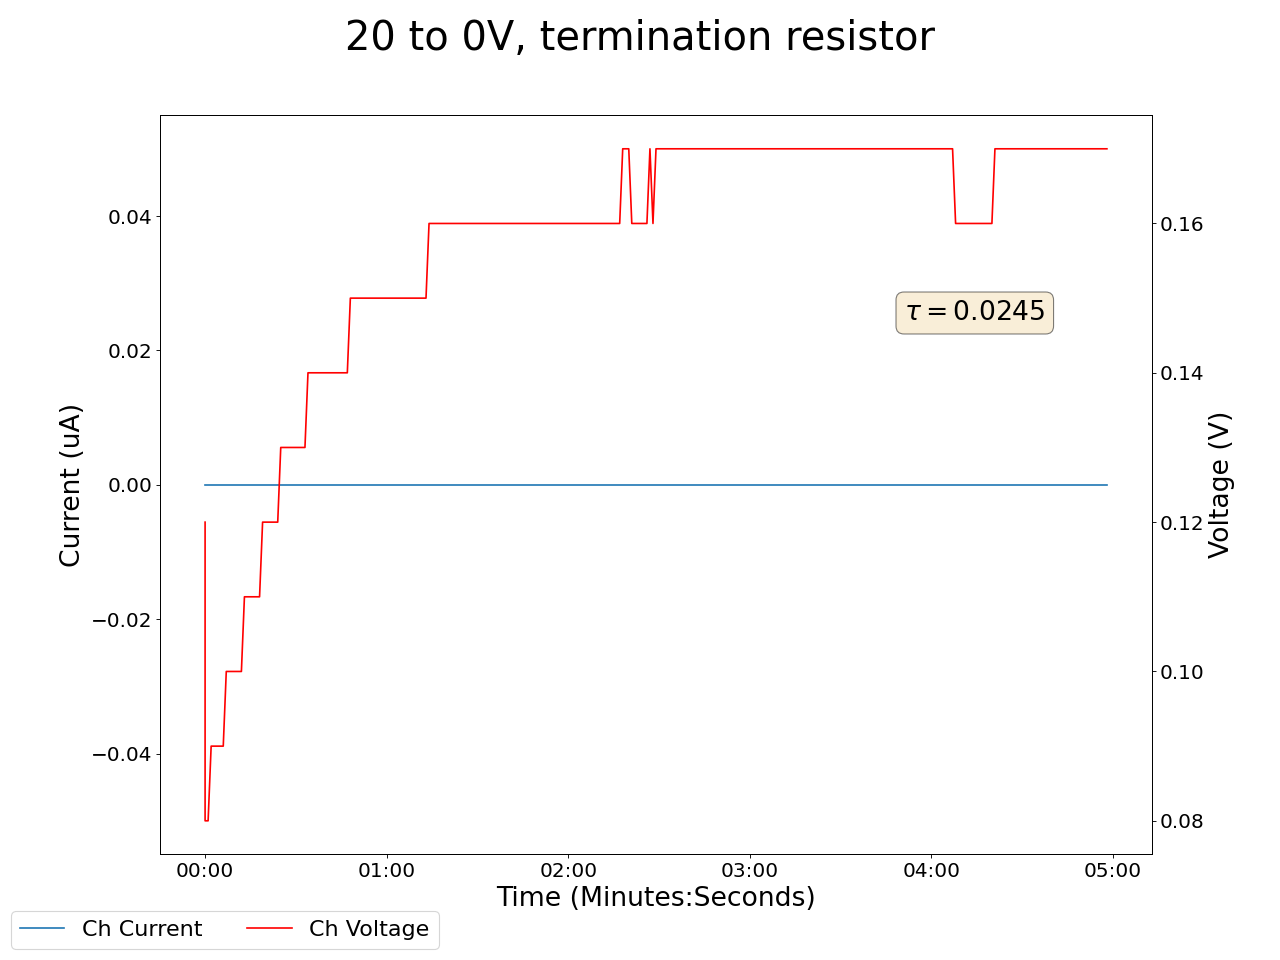

Source data for this figure (header and first rows):
2024-12-17 10:25:02.770161, 0.4300000071525574, 0.0, 0.05000000074505806, 0.0, 0.18000000715255737, 0.0, 0.14000000059604645, 0.0, 0.05999999865889549, 0.0, 0.0, 0.0, 0.11999999731779099, 0.0, 0.949999988079071, 0.0, 0.0, 0.0, 0.0, 0.0, 0.4300000071525574, 0.0, 0.5600000023841858
2024-12-17 10:25:03.770057, 0.43, 0.0, 0.05, 0.0, 0.18, 0.0, 0.14, 0.0, 0.06, 0.0, 0.0, 0.0, 0.08, 0.0, 0.95, 0.0, 0.0, 0.0, 0.0, 0.0, 0.43, 0.0, 0.56
2024-12-17 10:25:04.770057, 0.43, 0.0, 0.05, 0.0, 0.18, 0.0, 0.14, 0.0, 0.06, 0.0, 0.0, 0.0, 0.08, 0.0, 0.95, 0.0, 0.0, 0.0, 0.0, 0.0, 0.43, 0.0, 0.56
2024-12-17 10:25:05.770057, 0.43, 0.0, 0.05, 0.0, 0.18, 0.0, 0.14, 0.0, 0.06, 0.0, 0.0, 0.0, 0.09, 0.0, 0.95, 0.0, 0.0, 0.0, 0.0, 0.0, 0.43, 0.0, 0.56
2024-12-17 10:25:06.770057, 0.43, 0.0, 0.05, 0.0, 0.18, 0.0, 0.14, 0.0, 0.06, 0.0, 0.0, 0.0, 0.09, 0.0, 0.95, 0.0, 0.0, 0.0, 0.0, 0.0, 0.43, 0.0, 0.56
2024-12-17 10:25:07.770056, 0.43, 0.0, 0.06, 0.0, 0.18, 0.0, 0.14, 0.0, 0.06, 0.0, 0.0, 0.0, 0.09, 0.0, 0.95, 0.0, 0.0, 0.0, 0.0, 0.0, 0.43, 0.0, 0.56
2024-12-17 10:25:08.770057, 0.43, 0.0, 0.06, 0.0, 0.18, 0.0, 0.14, 0.0, 0.06, 0.0, 0.0, 0.0, 0.09, 0.0, 0.95, 0.0, 0.0, 0.0, 0.0, 0.0, 0.43, 0.0, 0.56
2024-12-17 10:25:09.770057, 0.43, 0.0, 0.06, 0.0, 0.18, 0.0, 0.14, 0.0, 0.06, 0.0, 0.0, 0.0, 0.09, 0.0, 0.95, 0.0, 0.0, 0.0, 0.0, 0.0, 0.43, 0.0, 0.56
2024-12-17 10:25:10.770058, 0.43, 0.0, 0.06, 0.0, 0.18, 0.0, 0.14, 0.0, 0.06, 0.0, 0.0, 0.0, 0.1, 0.0, 0.95, 0.0, 0.0, 0.0, 0.0, 0.0, 0.43, 0.0, 0.56
2024-12-17 10:25:11.770057, 0.43, 0.0, 0.06, 0.0, 0.18, 0.0, 0.14, 0.0, 0.06, 0.0, 0.0, 0.0, 0.1, 0.0, 0.95, 0.0, 0.0, 0.0, 0.0, 0.0, 0.43, 0.0, 0.56
2024-12-17 10:25:12.770057, 0.43, 0.0, 0.06, 0.0, 0.18, 0.0, 0.14, 0.0, 0.06, 0.0, 0.0, 0.0, 0.1, 0.0, 0.95, 0.0, 0.0, 0.0, 0.0, 0.0, 0.43, 0.0, 0.56
2024-12-17 10:25:13.770057, 0.43, 0.0, 0.06, 0.0, 0.18, 0.0, 0.14, 0.0, 0.07, 0.0, 0.0, 0.0, 0.1, 0.0, 0.95, 0.0, 0.0, 0.0, 0.0, 0.0, 0.43, 0.0, 0.56
2024-12-17 10:25:14.770057, 0.43, 0.0, 0.06, 0.0, 0.18, 0.0, 0.14, 0.0, 0.07, 0.0, 0.0, 0.0, 0.1, 0.0, 0.95, 0.0, 0.0, 0.0, 0.0, 0.0, 0.43, 0.0, 0.56
2024-12-17 10:25:15.770057, 0.43, 0.0, 0.06, 0.0, 0.18, 0.0, 0.14, 0.0, 0.07, 0.0, 0.0, 0.0, 0.1, 0.0, 0.95, 0.0, 0.0, 0.0, 0.0, 0.0, 0.43, 0.0, 0.56
2024-12-17 10:25:16.770057, 0.43, 0.0, 0.06, 0.0, 0.18, 0.0, 0.14, 0.0, 0.07, 0.0, 0.0, 0.0, 0.11, 0.0, 0.95, 0.0, 0.0, 0.0, 0.0, 0.0, 0.43, 0.0, 0.56
2024-12-17 10:25:17.770057, 0.43, 0.0, 0.06, 0.0, 0.18, 0.0, 0.14, 0.0, 0.07, 0.0, 0.0, 0.0, 0.11, 0.0, 0.95, 0.0, 0.0, 0.0, 0.0, 0.0, 0.43, 0.0, 0.56
2024-12-17 10:25:18.770057, 0.43, 0.0, 0.06, 0.0, 0.18, 0.0, 0.14, 0.0, 0.07, 0.0, 0.0, 0.0, 0.11, 0.0, 0.95, 0.0, 0.0, 0.0, 0.0, 0.0, 0.43, 0.0, 0.56
2024-12-17 10:25:19.770057, 0.43, 0.0, 0.06, 0.0, 0.18, 0.0, 0.14, 0.0, 0.07, 0.0, 0.0, 0.0, 0.11, 0.0, 0.95, 0.0, 0.0, 0.0, 0.0, 0.0, 0.43, 0.0, 0.56
2024-12-17 10:25:20.770057, 0.43, 0.0, 0.06, 0.0, 0.18, 0.0, 0.14, 0.0, 0.07, 0.0, 0.0, 0.0, 0.11, 0.0, 0.95, 0.0, 0.0, 0.0, 0.0, 0.0, 0.43, 0.0, 0.56
2024-12-17 10:25:21.770057, 0.43, 0.0, 0.06, 0.0, 0.18, 0.0, 0.14, 0.0, 0.07, 0.0, 0.0, 0.0, 0.11, 0.0, 0.95, 0.0, 0.0, 0.0, 0.0, 0.0, 0.43, 0.0, 0.56
2024-12-17 10:25:22.770057, 0.43, 0.0, 0.06, 0.0, 0.18, 0.0, 0.14, 0.0, 0.07, 0.0, 0.0, 0.0, 0.12, 0.0, 0.95, 0.0, 0.0, 0.0, 0.0, 0.0, 0.43, 0.0, 0.56
2024-12-17 10:25:23.770057, 0.43, 0.0, 0.06, 0.0, 0.18, 0.0, 0.14, 0.0, 0.07, 0.0, 0.0, 0.0, 0.12, 0.0, 0.95, 0.0, 0.0, 0.0, 0.0, 0.0, 0.43, 0.0, 0.56
2024-12-17 10:25:24.770058, 0.43, 0.0, 0.06, 0.0, 0.18, 0.0, 0.14, 0.0, 0.07, 0.0, 0.0, 0.0, 0.12, 0.0, 0.95, 0.0, 0.0, 0.0, 0.0, 0.0, 0.43, 0.0, 0.56
2024-12-17 10:25:25.770058, 0.43, 0.0, 0.06, 0.0, 0.18, 0.0, 0.14, 0.0, 0.07, 0.0, 0.0, 0.0, 0.12, 0.0, 0.95, 0.0, 0.0, 0.0, 0.0, 0.0, 0.43, 0.0, 0.56
2024-12-17 10:25:26.770057, 0.43, 0.0, 0.06, 0.0, 0.18, 0.0, 0.14, 0.0, 0.07, 0.0, 0.0, 0.0, 0.12, 0.0, 0.95, 0.0, 0.0, 0.0, 0.0, 0.0, 0.43, 0.0, 0.56
2024-12-17 10:25:27.770058, 0.43, 0.0, 0.06, 0.0, 0.18, 0.0, 0.14, 0.0, 0.07, 0.0, 0.0, 0.0, 0.12, 0.0, 0.95, 0.0, 0.0, 0.0, 0.0, 0.0, 0.42, 0.0, 0.56
2024-12-17 10:25:28.770057, 0.43, 0.0, 0.06, 0.0, 0.18, 0.0, 0.14, 0.0, 0.07, 0.0, 0.0, 0.0, 0.13, 0.0, 0.95, 0.0, 0.0, 0.0, 0.0, 0.0, 0.42, 0.0, 0.56
2024-12-17 10:25:29.770057, 0.43, 0.0, 0.06, 0.0, 0.18, 0.0, 0.14, 0.0, 0.07, 0.0, 0.0, 0.0, 0.13, 0.0, 0.95, 0.0, 0.0, 0.0, 0.0, 0.0, 0.42, 0.0, 0.56
2024-12-17 10:25:30.770057, 0.43, 0.0, 0.06, 0.0, 0.18, 0.0, 0.14, 0.0, 0.07, 0.0, 0.0, 0.0, 0.13, 0.0, 0.95, 0.0, 0.0, 0.0, 0.0, 0.0, 0.42, 0.0, 0.56
2024-12-17 10:25:31.770057, 0.43, 0.0, 0.06, 0.0, 0.18, 0.0, 0.14, 0.0, 0.07, 0.0, 0.0, 0.0, 0.13, 0.0, 0.95, 0.0, 0.0, 0.0, 0.0, 0.0, 0.42, 0.0, 0.56
2024-12-17 10:25:32.770057, 0.43, 0.0, 0.06, 0.0, 0.18, 0.0, 0.14, 0.0, 0.07, 0.0, 0.0, 0.0, 0.13, 0.0, 0.95, 0.0, 0.0, 0.0, 0.0, 0.0, 0.42, 0.0, 0.56
2024-12-17 10:25:33.770066, 0.43, 0.0, 0.06, 0.0, 0.19, 0.0, 0.14, 0.0, 0.07, 0.0, 0.0, 0.0, 0.13, 0.0, 0.95, 0.0, 0.0, 0.0, 0.0, 0.0, 0.42, 0.0, 0.56
2024-12-17 10:25:34.770057, 0.43, 0.0, 0.06, 0.0, 0.19, 0.0, 0.14, 0.0, 0.07, 0.0, 0.0, 0.0, 0.13, 0.0, 0.95, 0.0, 0.0, 0.0, 0.0, 0.0, 0.42, 0.0, 0.56
2024-12-17 10:25:35.770057, 0.43, 0.0, 0.06, 0.0, 0.19, 0.0, 0.14, 0.0, 0.06, 0.0, 0.0, 0.0, 0.13, 0.0, 0.95, 0.0, 0.0, 0.0, 0.0, 0.0, 0.42, 0.0, 0.56
2024-12-17 10:25:36.770057, 0.43, 0.0, 0.06, 0.0, 0.19, 0.0, 0.14, 0.0, 0.06, 0.0, 0.0, 0.0, 0.13, 0.0, 0.95, 0.0, 0.0, 0.0, 0.0, 0.0, 0.42, 0.0, 0.56
2024-12-17 10:25:37.770056, 0.43, 0.0, 0.06, 0.0, 0.19, 0.0, 0.14, 0.0, 0.06, 0.0, 0.0, 0.0, 0.14, 0.0, 0.95, 0.0, 0.0, 0.0, 0.0, 0.0, 0.42, 0.0, 0.56
2024-12-17 10:25:38.770057, 0.43, 0.0, 0.06, 0.0, 0.19, 0.0, 0.14, 0.0, 0.06, 0.0, 0.0, 0.0, 0.14, 0.0, 0.95, 0.0, 0.0, 0.0, 0.0, 0.0, 0.42, 0.0, 0.56
2024-12-17 10:25:39.770058, 0.43, 0.0, 0.06, 0.0, 0.19, 0.0, 0.14, 0.0, 0.06, 0.0, 0.0, 0.0, 0.14, 0.0, 0.95, 0.0, 0.0, 0.0, 0.0, 0.0, 0.42, 0.0, 0.56
2024-12-17 10:25:40.770056, 0.44, 0.0, 0.06, 0.0, 0.19, 0.0, 0.14, 0.0, 0.06, 0.0, 0.0, 0.0, 0.14, 0.0, 0.95, 0.0, 0.0, 0.0, 0.0, 0.0, 0.42, 0.0, 0.56
2024-12-17 10:25:41.770057, 0.44, 0.0, 0.06, 0.0, 0.19, 0.0, 0.14, 0.0, 0.06, 0.0, 0.0, 0.0, 0.14, 0.0, 0.95, 0.0, 0.0, 0.0, 0.0, 0.0, 0.42, 0.0, 0.56
2024-12-17 10:25:42.770056, 0.44, 0.0, 0.06, 0.0, 0.19, 0.0, 0.14, 0.0, 0.06, 0.0, 0.0, 0.0, 0.14, 0.0, 0.95, 0.0, 0.0, 0.0, 0.0, 0.0, 0.42, 0.0, 0.56
2024-12-17 10:25:43.770056, 0.44, 0.0, 0.06, 0.0, 0.19, 0.0, 0.14, 0.0, 0.06, 0.0, 0.0, 0.0, 0.14, 0.0, 0.95, 0.0, 0.0, 0.0, 0.0, 0.0, 0.42, 0.0, 0.56
2024-12-17 10:25:44.770057, 0.43, 0.0, 0.06, 0.0, 0.19, 0.0, 0.14, 0.0, 0.06, 0.0, 0.0, 0.0, 0.14, 0.0, 0.95, 0.0, 0.0, 0.0, 0.0, 0.0, 0.42, 0.0, 0.56
2024-12-17 10:25:45.770057, 0.43, 0.0, 0.06, 0.0, 0.19, 0.0, 0.14, 0.0, 0.06, 0.0, 0.0, 0.0, 0.14, 0.0, 0.95, 0.0, 0.0, 0.0, 0.0, 0.0, 0.42, 0.0, 0.56
2024-12-17 10:25:46.770057, 0.43, 0.0, 0.06, 0.0, 0.19, 0.0, 0.14, 0.0, 0.06, 0.0, 0.0, 0.0, 0.14, 0.0, 0.95, 0.0, 0.0, 0.0, 0.0, 0.0, 0.42, 0.0, 0.56
2024-12-17 10:25:47.770057, 0.43, 0.0, 0.06, 0.0, 0.19, 0.0, 0.14, 0.0, 0.06, 0.0, 0.0, 0.0, 0.14, 0.0, 0.95, 0.0, 0.0, 0.0, 0.0, 0.0, 0.42, 0.0, 0.56
2024-12-17 10:25:48.770056, 0.43, 0.0, 0.06, 0.0, 0.19, 0.0, 0.14, 0.0, 0.06, 0.0, 0.0, 0.0, 0.14, 0.0, 0.95, 0.0, 0.0, 0.0, 0.0, 0.0, 0.42, 0.0, 0.56
2024-12-17 10:25:49.770056, 0.43, 0.0, 0.06, 0.0, 0.19, 0.0, 0.14, 0.0, 0.06, 0.0, 0.0, 0.0, 0.14, 0.0, 0.95, 0.0, 0.0, 0.0, 0.0, 0.0, 0.42, 0.0, 0.56
2024-12-17 10:25:50.770056, 0.43, 0.0, 0.06, 0.0, 0.19, 0.0, 0.14, 0.0, 0.06, 0.0, 0.0, 0.0, 0.14, 0.0, 0.95, 0.0, 0.0, 0.0, 0.0, 0.0, 0.42, 0.0, 0.56
2024-12-17 10:25:51.770056, 0.44, 0.0, 0.06, 0.0, 0.19, 0.0, 0.14, 0.0, 0.06, 0.0, 0.0, 0.0, 0.15, 0.0, 0.95, 0.0, 0.0, 0.0, 0.0, 0.0, 0.42, 0.0, 0.56
2024-12-17 10:25:52.770056, 0.44, 0.0, 0.06, 0.0, 0.19, 0.0, 0.14, 0.0, 0.06, 0.0, 0.0, 0.0, 0.15, 0.0, 0.95, 0.0, 0.0, 0.0, 0.0, 0.0, 0.42, 0.0, 0.56
2024-12-17 10:25:53.770056, 0.44, 0.0, 0.06, 0.0, 0.19, 0.0, 0.14, 0.0, 0.06, 0.0, 0.0, 0.0, 0.15, 0.0, 0.95, 0.0, 0.0, 0.0, 0.0, 0.0, 0.42, 0.0, 0.56
2024-12-17 10:25:54.770056, 0.44, 0.0, 0.06, 0.0, 0.19, 0.0, 0.14, 0.0, 0.06, 0.0, 0.0, 0.0, 0.15, 0.0, 0.95, 0.0, 0.0, 0.0, 0.0, 0.0, 0.42, 0.0, 0.56
2024-12-17 10:25:55.770056, 0.44, 0.0, 0.06, 0.0, 0.19, 0.0, 0.14, 0.0, 0.06, 0.0, 0.0, 0.0, 0.15, 0.0, 0.95, 0.0, 0.0, 0.0, 0.0, 0.0, 0.42, 0.0, 0.56
2024-12-17 10:25:56.770056, 0.44, 0.0, 0.06, 0.0, 0.19, 0.0, 0.14, 0.0, 0.06, 0.0, 0.0, 0.0, 0.15, 0.0, 0.95, 0.0, 0.0, 0.0, 0.0, 0.0, 0.42, 0.0, 0.56
2024-12-17 10:25:57.770056, 0.44, 0.0, 0.06, 0.0, 0.19, 0.0, 0.14, 0.0, 0.06, 0.0, 0.0, 0.0, 0.15, 0.0, 0.95, 0.0, 0.0, 0.0, 0.0, 0.0, 0.42, 0.0, 0.56
2024-12-17 10:25:58.770056, 0.44, 0.0, 0.06, 0.0, 0.19, 0.0, 0.14, 0.0, 0.06, 0.0, 0.0, 0.0, 0.15, 0.0, 0.95, 0.0, 0.0, 0.0, 0.0, 0.0, 0.42, 0.0, 0.56
2024-12-17 10:25:59.770056, 0.44, 0.0, 0.06, 0.0, 0.19, 0.0, 0.14, 0.0, 0.06, 0.0, 0.0, 0.0, 0.15, 0.0, 0.95, 0.0, 0.0, 0.0, 0.0, 0.0, 0.42, 0.0, 0.56
2024-12-17 10:26:00.770057, 0.44, 0.0, 0.06, 0.0, 0.19, 0.0, 0.14, 0.0, 0.06, 0.0, 0.0, 0.0, 0.15, 0.0, 0.95, 0.0, 0.0, 0.0, 0.0, 0.0, 0.42, 0.0, 0.56
2024-12-17 10:26:01.770057, 0.44, 0.0, 0.06, 0.0, 0.19, 0.0, 0.14, 0.0, 0.06, 0.0, 0.0, 0.0, 0.15, 0.0, 0.95, 0.0, 0.0, 0.0, 0.0, 0.0, 0.42, 0.0, 0.56
2024-12-17 10:26:02.770057, 0.44, 0.0, 0.06, 0.0, 0.19, 0.0, 0.14, 0.0, 0.06, 0.0, 0.0, 0.0, 0.15, 0.0, 0.95, 0.0, 0.0, 0.0, 0.0, 0.0, 0.42, 0.0, 0.56
... 239 more rows
